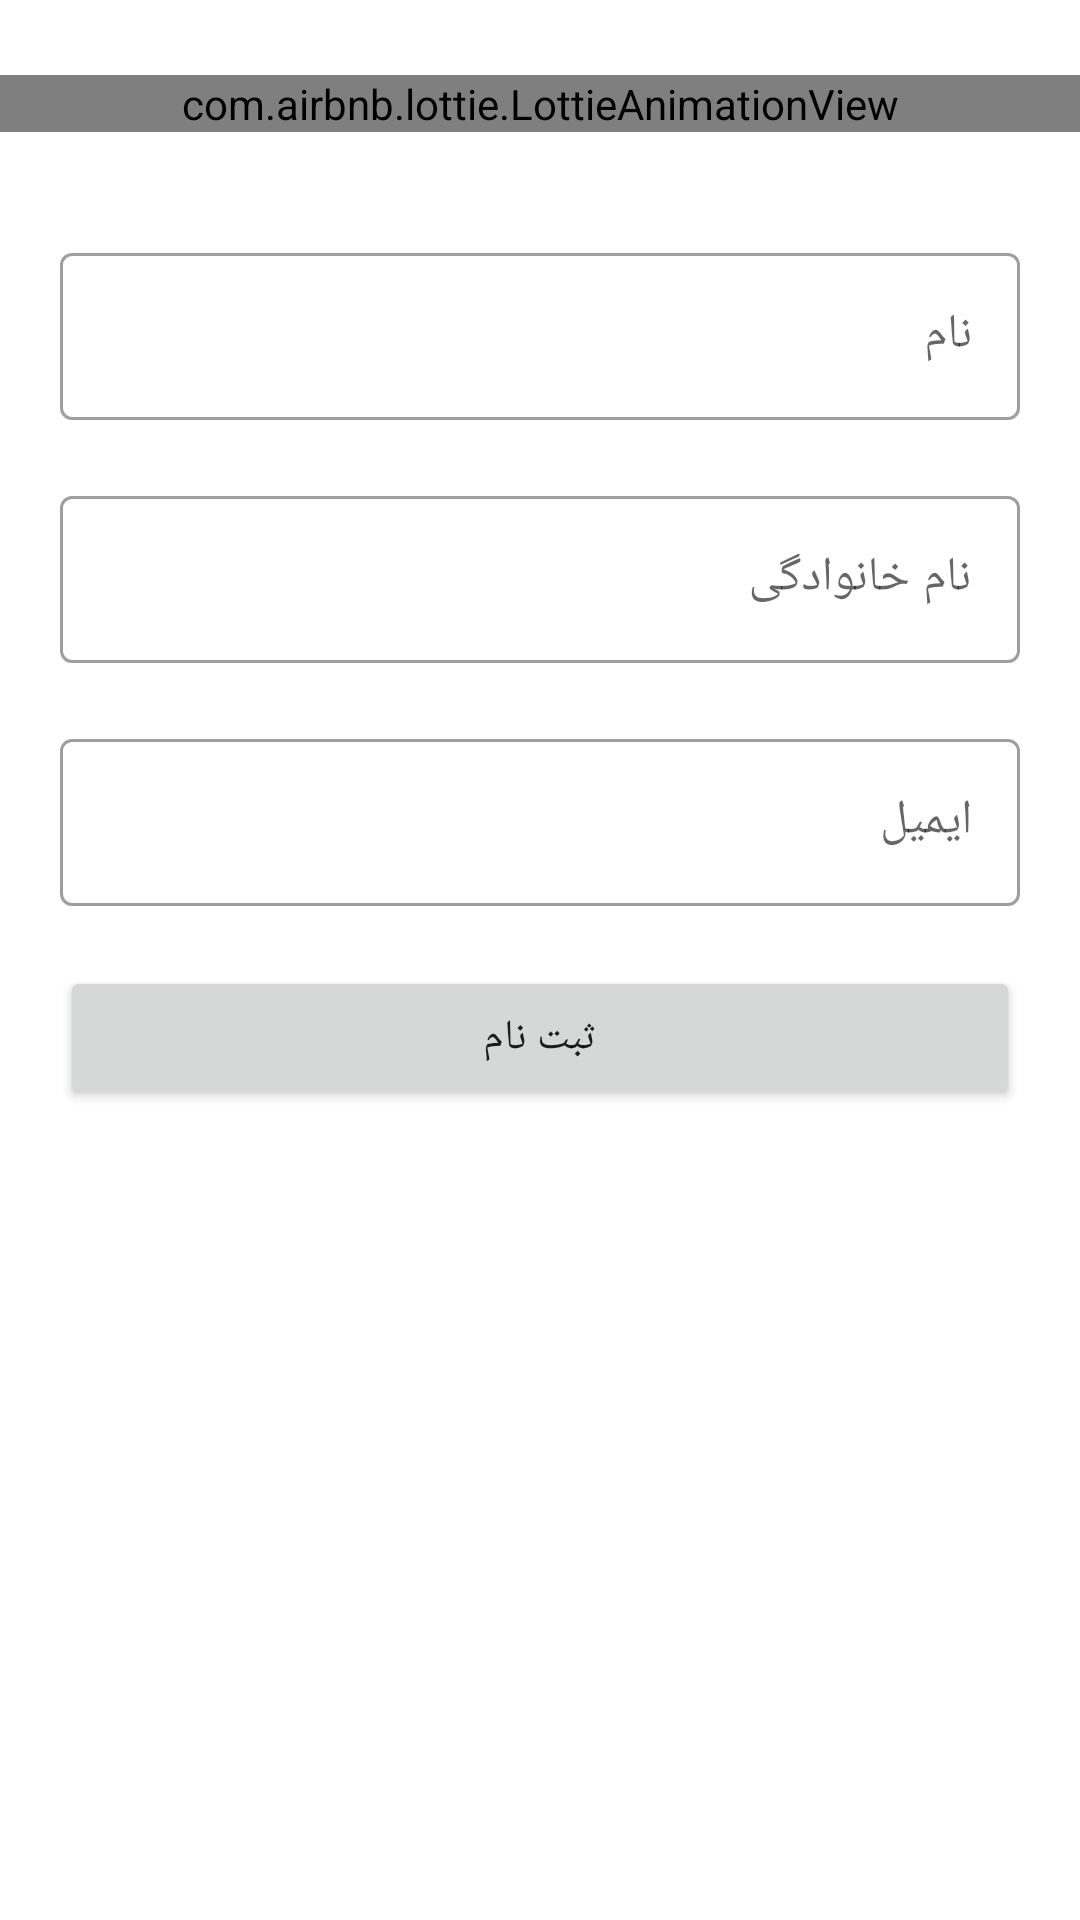

This screen was rendered from an Android layout file. Write that file and the resources it references.
<!-- AndroidManifest.xml: application theme Theme.OnlineShop -->
<!-- res/layout/fragment_login.xml -->
<LinearLayout xmlns:android="http://schemas.android.com/apk/res/android"
    xmlns:tools="http://schemas.android.com/tools"
    android:layout_width="match_parent"
    android:layout_height="wrap_content"
    xmlns:app="http://schemas.android.com/apk/res-auto"
    android:orientation="vertical"
    android:layout_gravity="center"
    tools:context=".ui.login.LoginFragment">

    <com.airbnb.lottie.LottieAnimationView
        android:id="@+id/animation_view"
        android:layout_width="match_parent"
        android:layout_height="wrap_content"
        android:layout_marginVertical="25sp"
        app:lottie_autoPlay="true"
        app:lottie_loop="true"
        app:lottie_rawRes="@raw/loading" />

    <LinearLayout
        android:layout_width="match_parent"
        android:layout_height="wrap_content"
        android:orientation="vertical"
        android:id="@+id/line1">


    <com.google.android.material.textfield.TextInputLayout
        android:layout_width="match_parent"
        android:layout_marginHorizontal="20dp"
        android:layout_marginVertical="10dp"
        android:layout_height="wrap_content"
        android:hint="نام"
        style="@style/Widget.MaterialComponents.TextInputLayout.OutlinedBox">

        <com.google.android.material.textfield.TextInputEditText
            android:layout_width="match_parent"
            android:id="@+id/firstNme"
            android:layout_height="wrap_content"
            />
    </com.google.android.material.textfield.TextInputLayout>


    <com.google.android.material.textfield.TextInputLayout
        android:layout_width="match_parent"
        android:layout_marginHorizontal="20dp"
        android:layout_marginVertical="10dp"
        android:layout_height="wrap_content"
        android:hint="نام خانوادگی"
        style="@style/Widget.MaterialComponents.TextInputLayout.OutlinedBox">

        <com.google.android.material.textfield.TextInputEditText
            android:layout_width="match_parent"
            android:id="@+id/lastName"
            android:layout_height="wrap_content"
            />
    </com.google.android.material.textfield.TextInputLayout>


    <com.google.android.material.textfield.TextInputLayout
        android:layout_width="match_parent"
        android:layout_marginHorizontal="20dp"
        android:layout_marginVertical="10dp"
        android:layout_height="wrap_content"
        android:hint="ایمیل"
        style="@style/Widget.MaterialComponents.TextInputLayout.OutlinedBox">

        <com.google.android.material.textfield.TextInputEditText
            android:layout_width="match_parent"
            android:id="@+id/email"
            android:layout_height="wrap_content"
            />
    </com.google.android.material.textfield.TextInputLayout>

    <Button
        android:layout_width="match_parent"
        android:layout_height="wrap_content"
        android:id="@+id/login"
        android:text="ثبت نام"
        android:layout_marginHorizontal="20dp"
        android:layout_marginVertical="10dp"
        app:cornerRadius="15sp"
        android:paddingVertical="13dp"/>
    </LinearLayout>
</LinearLayout>
<!-- resources referenced by this layout -->
<resources>
  <style name="Theme.OnlineShop" parent="Theme.MaterialComponents.DayNight.NoActionBar">
          
          <item name="colorPrimary">#FA2626</item>
          <item name="colorPrimaryVariant">#FA2626</item>
          <item name="colorOnPrimary">@color/white</item>
          
          <item name="colorSecondary">@color/teal_200</item>
          <item name="colorSecondaryVariant">@color/teal_700</item>
          <item name="colorOnSecondary">@color/black</item>
          <item name="fontFamily">@font/all_app_font</item>
          
          <item name="android:statusBarColor" tools:targetApi="l">?attr/colorPrimaryVariant</item>
          
      </style>
  <color name="white">#FFFFFFFF</color>
  <color name="teal_200">#FF03DAC5</color>
  <color name="teal_700">#FF018786</color>
  <color name="black">#FF000000</color>
</resources>
